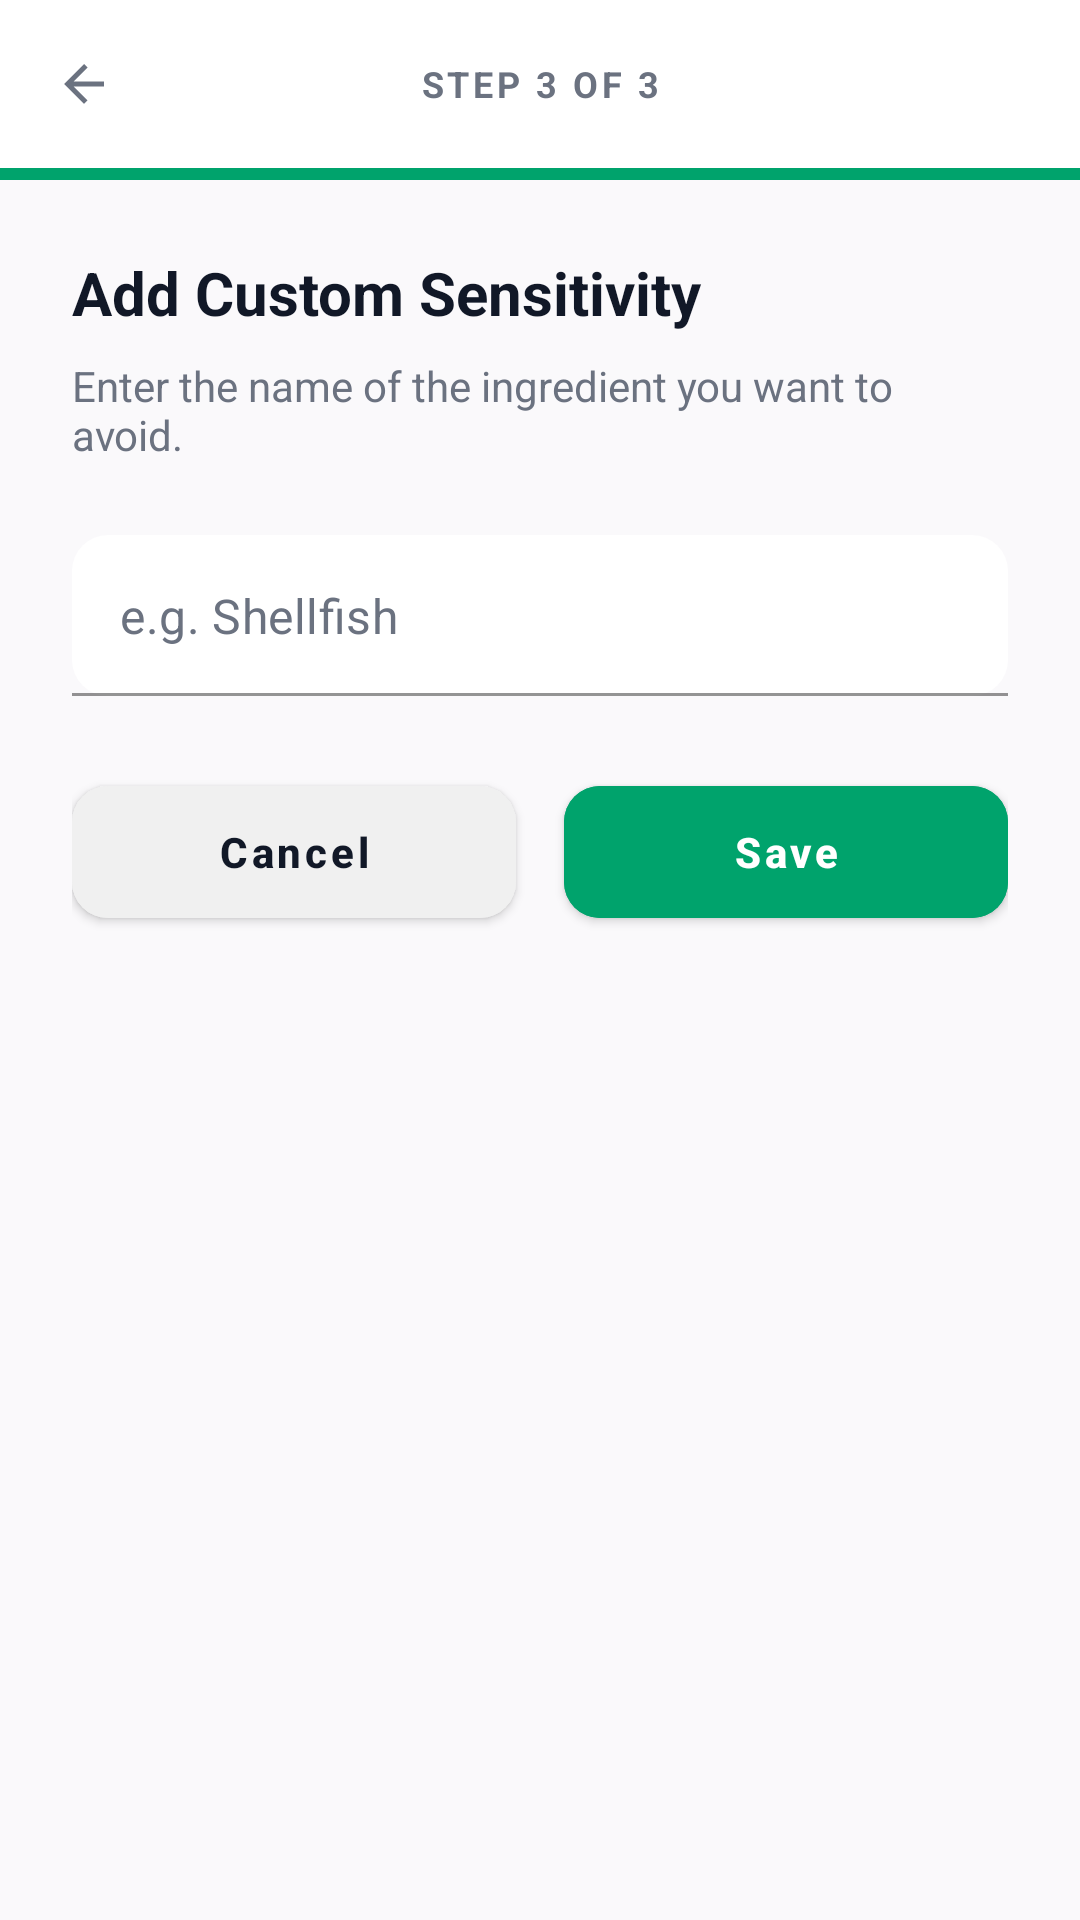

Android layout source for this screen:
<!-- AndroidManifest.xml: activity theme Theme.Nutritrace -->
<!-- res/layout/activity_add_custom_sensitivity.xml -->
<?xml version="1.0" encoding="utf-8"?>
<LinearLayout xmlns:android="http://schemas.android.com/apk/res/android"
    xmlns:app="http://schemas.android.com/apk/res-auto"
    android:layout_width="match_parent"
    android:layout_height="match_parent"
    android:background="#FAF9FB"
    android:fitsSystemWindows="true"
    android:orientation="vertical">

    
    <LinearLayout
        android:layout_width="match_parent"
        android:layout_height="wrap_content"
        android:background="@color/white"
        android:gravity="center_vertical"
        android:orientation="horizontal"
        android:padding="16dp">

        <ImageView
            android:id="@+id/btnBack"
            android:layout_width="24dp"
            android:layout_height="24dp"
            android:padding="2dp"
            android:src="@drawable/ic_arrow_back"
            app:tint="@color/text_gray" />

        <TextView
            android:layout_width="0dp"
            android:layout_height="wrap_content"
            android:layout_weight="1"
            android:letterSpacing="0.1"
            android:text="STEP 3 OF 3"
            android:textAlignment="center"
            android:textColor="@color/text_gray"
            android:textSize="12sp"
            android:textStyle="bold" />

        <View
            android:layout_width="24dp"
            android:layout_height="24dp" />
    </LinearLayout>

    <ProgressBar
        android:id="@+id/progressBar"
        style="?android:attr/progressBarStyleHorizontal"
        android:layout_width="match_parent"
        android:layout_height="4dp"
        android:progress="100"
        android:progressBackgroundTint="#E0E0E0"
        android:progressTint="@color/primary_green" />

    <LinearLayout
        android:layout_width="match_parent"
        android:layout_height="wrap_content"
        android:orientation="vertical"
        android:padding="24dp">

        <TextView
            android:layout_width="wrap_content"
            android:layout_height="wrap_content"
            android:text="Add Custom Sensitivity"
            android:textColor="@color/text_dark"
            android:textSize="20sp"
            android:textStyle="bold" />

        <TextView
            android:layout_width="wrap_content"
            android:layout_height="wrap_content"
            android:layout_marginTop="8dp"
            android:layout_marginBottom="24dp"
            android:text="Enter the name of the ingredient you want to avoid."
            android:textColor="@color/text_gray"
            android:textSize="14sp" />

        <com.google.android.material.textfield.TextInputLayout
            android:layout_width="match_parent"
            android:layout_height="wrap_content"
            app:boxBackgroundColor="@color/white"
            app:boxCornerRadiusBottomEnd="12dp"
            app:boxCornerRadiusBottomStart="12dp"
            app:boxCornerRadiusTopEnd="12dp"
            app:boxCornerRadiusTopStart="12dp"
            app:boxStrokeColor="@color/primary_green"
            app:boxStrokeWidth="1dp"
            app:hintEnabled="false">

            <com.google.android.material.textfield.TextInputEditText
                android:id="@+id/etCustomSensitivity"
                android:layout_width="match_parent"
                android:layout_height="wrap_content"
                android:hint="e.g. Shellfish"
                android:inputType="text"
                android:paddingTop="16dp"
                android:paddingBottom="16dp"
                android:textColorHint="@color/text_gray" />
        </com.google.android.material.textfield.TextInputLayout>

        
        <LinearLayout
            android:layout_width="match_parent"
            android:layout_height="wrap_content"
            android:layout_marginTop="24dp"
            android:baselineAligned="false"
            android:orientation="horizontal">

            
            <com.google.android.material.button.MaterialButton
                android:id="@+id/btnCancel"
                android:layout_width="0dp"
                android:layout_height="56dp"
                android:layout_marginEnd="8dp"
                android:layout_weight="1"
                android:backgroundTint="#F0F0F0"
                android:text="Cancel"
                android:textAllCaps="false"
                android:textColor="@color/text_dark"
                android:textStyle="bold"
                app:cornerRadius="12dp"
                app:elevation="0dp" />

            
            <com.google.android.material.button.MaterialButton
                android:id="@+id/btnSave"
                android:layout_width="0dp"
                android:layout_height="56dp"
                android:layout_marginStart="8dp"
                android:layout_weight="1"
                android:backgroundTint="@color/primary_green"
                android:text="Save"
                android:textAllCaps="false"
                android:textColor="@color/white"
                android:textStyle="bold"
                app:cornerRadius="12dp"
                app:elevation="0dp" />
        </LinearLayout>

    </LinearLayout>

</LinearLayout>
<!-- resources referenced by this layout -->
<resources>
  <color name="primary_green">#00A36C</color>
  <color name="text_dark">#111827</color>
  <color name="text_gray">#6B7280</color>
  <color name="white">#FFFFFFFF</color>
  <!-- drawable ic_arrow_back (drawable) -->
  <vector xmlns:android="http://schemas.android.com/apk/res/android"
      android:width="24dp"
      android:height="24dp"
      android:viewportWidth="24.0"
      android:viewportHeight="24.0"
      android:tint="#FF6B7280">
      <path
          android:fillColor="@android:color/white"
          android:pathData="M20,11H7.83l5.59,-5.59L12,4l-8,8 8,8 1.41,-1.41L7.83,13H20v-2z"/>
  </vector>
  <style name="Theme.Nutritrace" parent="Theme.MaterialComponents.Light.NoActionBar" />
</resources>
